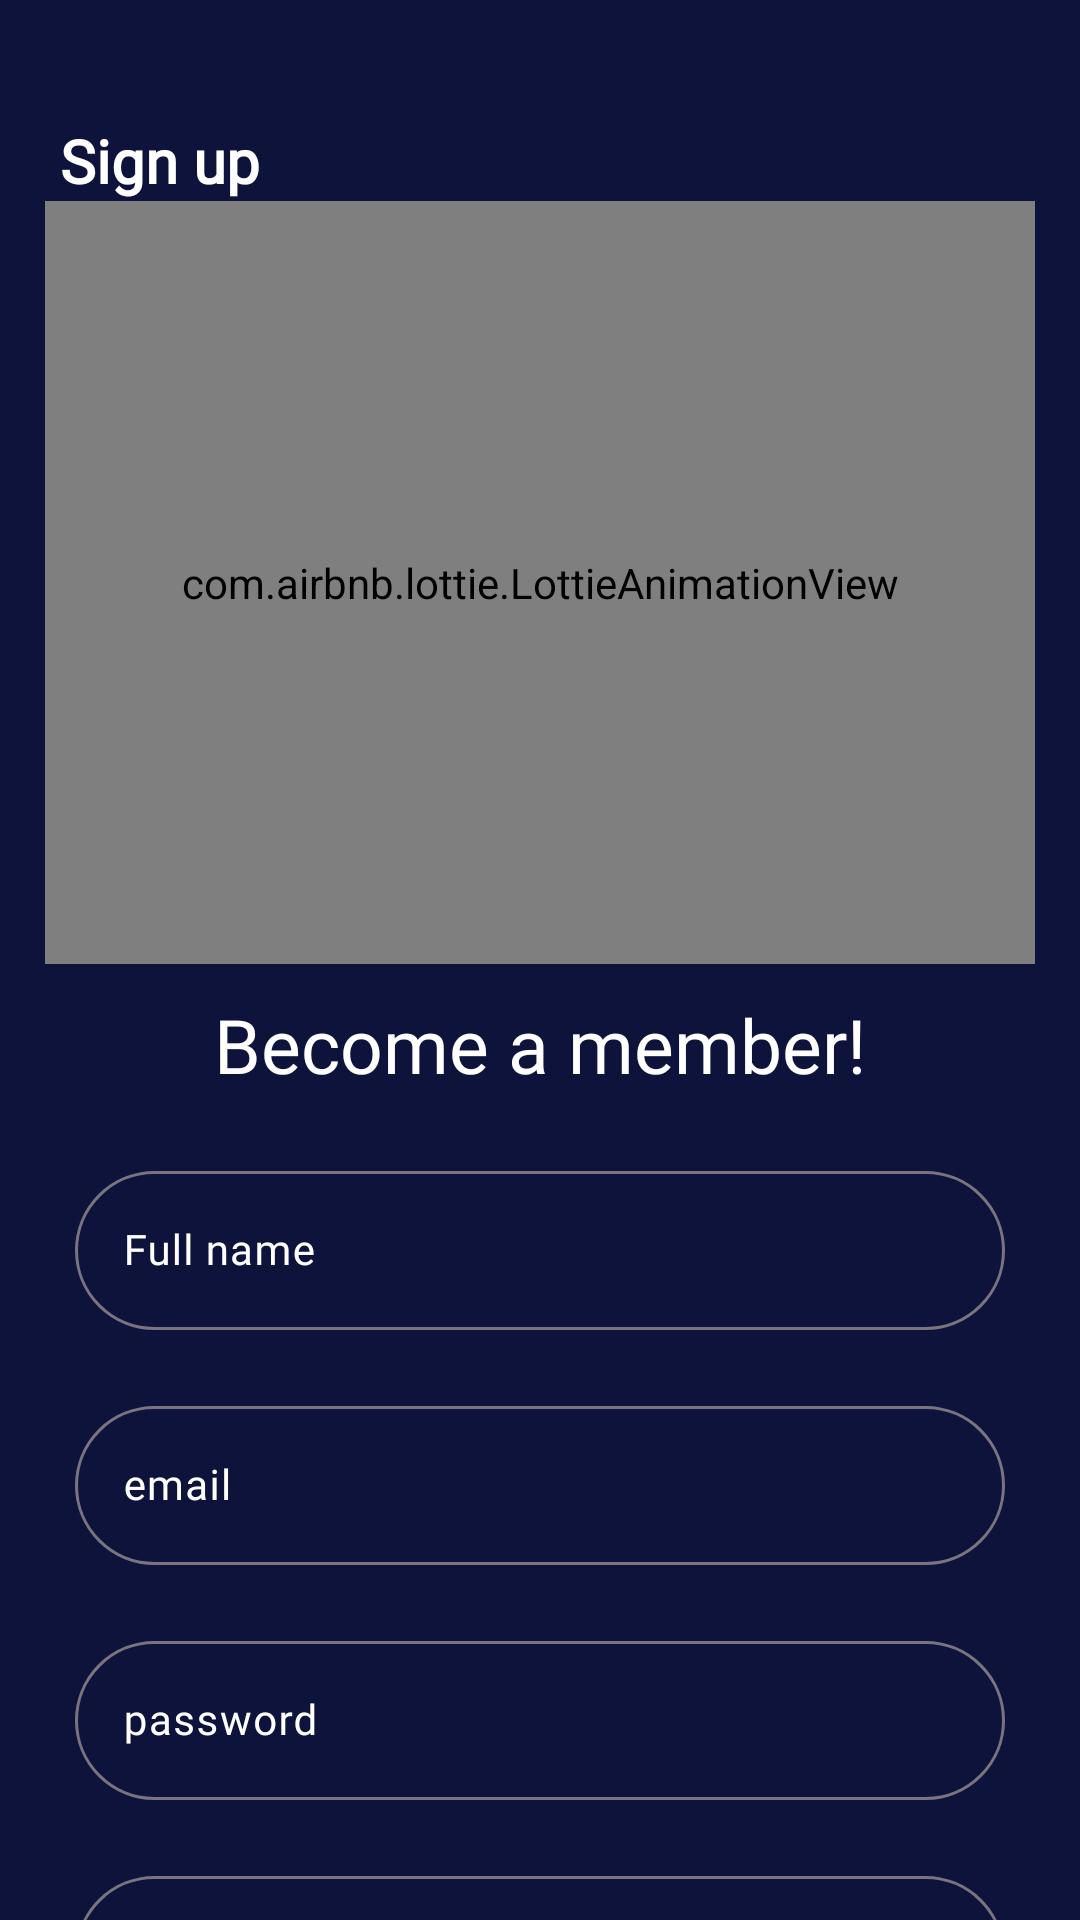

Write the Android layout XML for this screen, with the resource values it uses.
<!-- AndroidManifest.xml: application theme Theme.MindfullnessApp -->
<!-- res/layout/fragment_sign_up.xml -->
<?xml version="1.0" encoding="utf-8"?>
<androidx.core.widget.NestedScrollView xmlns:android="http://schemas.android.com/apk/res/android"
    xmlns:app="http://schemas.android.com/apk/res-auto"
    android:layout_width="match_parent"
    android:layout_height="match_parent"
    android:fillViewport="true">

    <androidx.constraintlayout.widget.ConstraintLayout
        android:id="@+id/parentView"
        android:layout_width="match_parent"
        android:layout_height="match_parent"
        android:background="@color/accent">

        <TextView
            android:id="@+id/sign_up_title"
            android:layout_width="wrap_content"
            android:layout_height="wrap_content"
            android:layout_marginTop="@dimen/_40dp"
            android:layout_marginStart="@dimen/_20dp"
            android:fontFamily="@font/poppins"
            android:textSize="@dimen/_20sp"
            android:textStyle="bold"
            android:textColor="@color/white"
            android:text="@string/sign_up_"
            app:layout_constraintTop_toTopOf="parent"
            app:layout_constraintStart_toStartOf="parent"/>

        <com.airbnb.lottie.LottieAnimationView
            android:id="@+id/sign_up_animation"
            android:layout_width="match_parent"
            android:layout_height="@dimen/_0dp"
            android:layout_marginStart="@dimen/_15dp"
            android:layout_marginEnd="@dimen/_15dp"
            android:scaleType="centerCrop"
            app:layout_constraintEnd_toEndOf="parent"
            app:layout_constraintHeight_percent="0.34"
            app:layout_constraintStart_toStartOf="parent"
            app:layout_constraintTop_toBottomOf="@+id/sign_up_title"
            app:lottie_autoPlay="true"
            app:lottie_loop="true"
            app:lottie_rawRes="@raw/login_2" />

        <TextView
            android:id="@+id/page_title"
            android:layout_width="wrap_content"
            android:layout_height="wrap_content"
            android:layout_marginTop="@dimen/_10dp"
            android:text="@string/become_member"
            android:textColor="@color/white"
            android:textSize="@dimen/_25sp"
            android:fontFamily="@font/poppins_bold"
            app:layout_constraintTop_toBottomOf="@+id/sign_up_animation"
            app:layout_constraintStart_toStartOf="parent"
            app:layout_constraintEnd_toEndOf="parent"/>

        <com.google.android.material.textfield.TextInputLayout
            android:id="@+id/name_et"
            android:layout_width="match_parent"
            android:layout_height="wrap_content"
            android:textColorHint="@android:color/white"
            android:hint="@string/full_name"
            android:layout_marginTop="@dimen/_20dp"
            android:layout_marginStart="@dimen/_25dp"
            android:layout_marginEnd="@dimen/_25dp"
            app:boxBackgroundMode="outline"
            app:boxCornerRadiusBottomEnd="@dimen/_30dp"
            app:boxCornerRadiusBottomStart="@dimen/_30dp"
            app:boxCornerRadiusTopEnd="@dimen/_30dp"
            app:boxCornerRadiusTopStart="@dimen/_30dp"
            app:layout_constraintStart_toStartOf="parent"
            app:layout_constraintEnd_toEndOf="parent"
            app:layout_constraintTop_toBottomOf="@+id/page_title">

            <com.google.android.material.textfield.TextInputEditText
                android:id="@+id/name"
                android:layout_width="match_parent"
                android:layout_height="wrap_content"
                android:fontFamily="@font/nunito_sans"
                android:gravity="center_vertical"
                android:inputType="text"
                android:textSize="@dimen/_14sp" />

        </com.google.android.material.textfield.TextInputLayout>

        <com.google.android.material.textfield.TextInputLayout
            android:id="@+id/email_et"
            android:layout_width="match_parent"
            android:layout_height="wrap_content"
            android:textColorHint="@android:color/white"
            android:hint="@string/email"
            android:layout_marginTop="@dimen/_20dp"
            android:layout_marginStart="@dimen/_25dp"
            android:layout_marginEnd="@dimen/_25dp"
            app:boxBackgroundMode="outline"
            app:boxCornerRadiusBottomEnd="@dimen/_30dp"
            app:boxCornerRadiusBottomStart="@dimen/_30dp"
            app:boxCornerRadiusTopEnd="@dimen/_30dp"
            app:boxCornerRadiusTopStart="@dimen/_30dp"
            app:layout_constraintStart_toStartOf="parent"
            app:layout_constraintEnd_toEndOf="parent"
            app:layout_constraintTop_toBottomOf="@+id/name_et">

            <com.google.android.material.textfield.TextInputEditText
                android:id="@+id/emaill"
                android:layout_width="match_parent"
                android:layout_height="wrap_content"
                android:fontFamily="@font/nunito_sans"
                android:gravity="center_vertical"
                android:inputType="text"
                android:textSize="@dimen/_14sp" />

        </com.google.android.material.textfield.TextInputLayout>

        <com.google.android.material.textfield.TextInputLayout
            android:id="@+id/password_et"
            android:layout_width="match_parent"
            android:layout_height="wrap_content"
            android:textColorHint="@android:color/white"
            android:hint="@string/password"
            android:layout_marginTop="@dimen/_20dp"
            android:layout_marginStart="@dimen/_25dp"
            android:layout_marginEnd="@dimen/_25dp"
            app:boxBackgroundMode="outline"
            app:boxCornerRadiusBottomEnd="@dimen/_30dp"
            app:boxCornerRadiusBottomStart="@dimen/_30dp"
            app:boxCornerRadiusTopEnd="@dimen/_30dp"
            app:boxCornerRadiusTopStart="@dimen/_30dp"
            app:layout_constraintStart_toStartOf="parent"
            app:layout_constraintEnd_toEndOf="parent"
            app:layout_constraintTop_toBottomOf="@+id/email_et">

            <com.google.android.material.textfield.TextInputEditText
                android:id="@+id/password"
                android:layout_width="match_parent"
                android:layout_height="wrap_content"
                android:fontFamily="@font/nunito_sans"
                android:gravity="center_vertical"
                android:inputType="text"
                android:textSize="@dimen/_14sp" />

        </com.google.android.material.textfield.TextInputLayout>

        <com.google.android.material.textfield.TextInputLayout
            android:id="@+id/confirm_password_et"
            android:layout_width="match_parent"
            android:layout_height="wrap_content"
            android:textColorHint="@android:color/white"
            android:hint="@string/confirm_password"
            android:layout_marginTop="@dimen/_20dp"
            android:layout_marginStart="@dimen/_25dp"
            android:layout_marginEnd="@dimen/_25dp"
            app:boxBackgroundMode="outline"
            app:boxCornerRadiusBottomEnd="@dimen/_30dp"
            app:boxCornerRadiusBottomStart="@dimen/_30dp"
            app:boxCornerRadiusTopEnd="@dimen/_30dp"
            app:boxCornerRadiusTopStart="@dimen/_30dp"
            app:layout_constraintStart_toStartOf="parent"
            app:layout_constraintEnd_toEndOf="parent"
            app:layout_constraintTop_toBottomOf="@+id/password_et">

            <com.google.android.material.textfield.TextInputEditText
                android:id="@+id/confirm_password"
                android:layout_width="match_parent"
                android:layout_height="wrap_content"
                android:fontFamily="@font/nunito_sans"
                android:gravity="center_vertical"
                android:inputType="text"
                android:textSize="@dimen/_14sp" />

        </com.google.android.material.textfield.TextInputLayout>

        <com.google.android.material.button.MaterialButton
            android:id="@+id/btnSignup"
            android:layout_width="match_parent"
            android:layout_height="@dimen/_50dp"
            android:layout_marginStart="@dimen/_20dp"
            android:layout_marginEnd="@dimen/_20dp"
            android:layout_marginBottom="@dimen/_20dp"
            android:background="@drawable/linear_green"
            android:text="@string/sign_up_"
            android:textAlignment="center"
            android:textAllCaps="false"
            android:textColor="@android:color/white"
            android:textSize="@dimen/_18sp"
            android:theme="@style/MyMaterialButtonStyle"
            app:backgroundTint="@null"
            app:layout_constraintTop_toBottomOf="@+id/confirm_password_et"
            app:layout_constraintBottom_toBottomOf="parent"
            app:layout_constraintEnd_toEndOf="parent"
            app:layout_constraintStart_toStartOf="parent" />

    </androidx.constraintlayout.widget.ConstraintLayout>
</androidx.core.widget.NestedScrollView>
<!-- resources referenced by this layout -->
<resources>
  <color name="accent">#0E133C</color>
  <color name="white">#FFFFFFFF</color>
  <dimen name="_0dp">0dp</dimen>
  <dimen name="_10dp">10dp</dimen>
  <dimen name="_14sp">14sp</dimen>
  <dimen name="_15dp">15dp</dimen>
  <dimen name="_18sp">18sp</dimen>
  <dimen name="_20dp">20dp</dimen>
  <dimen name="_20sp">20sp</dimen>
  <dimen name="_25dp">25dp</dimen>
  <dimen name="_25sp">25sp</dimen>
  <dimen name="_30dp">30dp</dimen>
  <dimen name="_40dp">40dp</dimen>
  <dimen name="_50dp">50dp</dimen>
  <!-- drawable linear_green (drawable) -->
  <?xml version="1.0" encoding="utf-8"?>
  <shape xmlns:android="http://schemas.android.com/apk/res/android">
      <gradient
          android:angle="360"
          android:endColor="#325152"
          android:startColor="#8bd6c5" />
  
      <corners android:radius="@dimen/_50dp"/>
  </shape>
  <string name="become_member">Become a member!</string>
  <string name="confirm_password">confirm password</string>
  <string name="email">email</string>
  <string name="full_name">Full name</string>
  <string name="password">password</string>
  <string name="sign_up_">Sign up</string>
  <style name="MyMaterialButtonStyle" parent="Widget.MaterialComponents.Button">
          <item name="shapeAppearanceOverlay">@style/ShapeAppearanceOverlay.MyApp.Button.CornerRounded</item>
      </style>
  <style name="Theme.MindfullnessApp" parent="Theme.Material3.Light.NoActionBar">
          
          <item name="colorPrimary">@color/accent</item>
          <item name="colorPrimaryVariant">@color/accent</item>
          <item name="colorOnPrimary">@color/accent</item>
          
          <item name="colorSecondary">@color/accent</item>
          <item name="colorSecondaryVariant">@color/accent</item>
          <item name="colorOnSecondary">@color/accent</item>
          
          <item name="android:statusBarColor">?attr/colorPrimaryVariant</item>
          <item name="android:windowTranslucentStatus">true</item>
          
      </style>
  <style name="ShapeAppearanceOverlay.MyApp.Button.CornerRounded" parent="">
          <item name="cornerSize">16dp</item>
      </style>
</resources>
